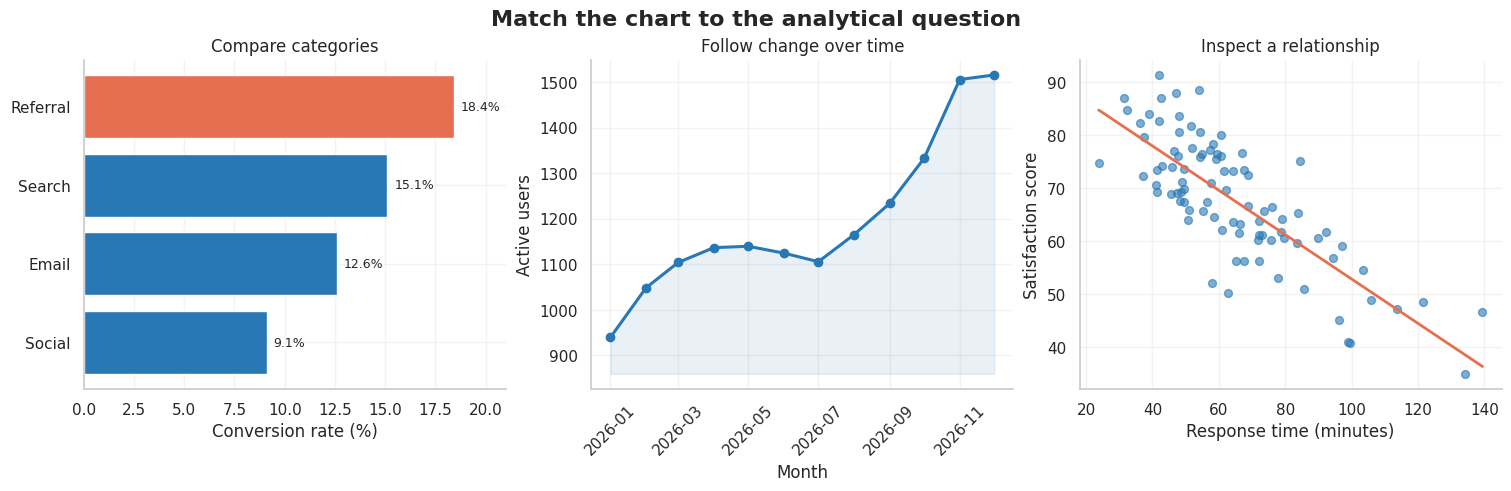

Write Python code to recreate this figure.
"""Create the reproducible chart-choice figure for DVP Chapter 01.

The script uses a fixed random seed and synthetic data, so it requires no
external downloads. Run it from the repository root:

    python scripts/python/01-chart-choice-workbench.py
"""

from pathlib import Path

import matplotlib.pyplot as plt
import numpy as np
import pandas as pd
import seaborn as sns


SEED = 20260806
OUTPUT_PATH = Path("results/figures/01-chart-choice-workbench.png")


def build_example_data() -> tuple[pd.DataFrame, pd.DataFrame, pd.DataFrame]:
    """Return small datasets representing comparison, trend, and relationship."""
    rng = np.random.default_rng(SEED)

    comparison = pd.DataFrame(
        {
            "channel": ["Referral", "Search", "Email", "Social"],
            "conversion_rate": [0.184, 0.151, 0.126, 0.091],
        }
    ).sort_values("conversion_rate")

    dates = pd.date_range("2026-01-01", periods=12, freq="MS")
    trend = pd.DataFrame(
        {
            "month": dates,
            "active_users": 920
            + np.arange(12) * 47
            + 90 * np.sin(np.linspace(0, 2.5 * np.pi, 12))
            + rng.normal(0, 22, 12),
        }
    )

    sample_size = 90
    response_time = rng.gamma(shape=4.2, scale=13.0, size=sample_size) + 15
    satisfaction = 96 - 0.43 * response_time + rng.normal(0, 7, sample_size)
    relationship = pd.DataFrame(
        {
            "response_time": response_time,
            "satisfaction": np.clip(satisfaction, 35, 100),
        }
    )
    return comparison, trend, relationship


def create_figure() -> None:
    """Render three questions with chart forms suited to their analytical task."""
    comparison, trend, relationship = build_example_data()
    sns.set_theme(style="whitegrid", context="notebook")

    fig, axes = plt.subplots(1, 3, figsize=(15, 4.8), constrained_layout=True)
    accent = "#2878B5"
    highlight = "#E76F51"

    colors = [accent] * (len(comparison) - 1) + [highlight]
    axes[0].barh(
        comparison["channel"], comparison["conversion_rate"] * 100, color=colors
    )
    axes[0].set(
        title="Compare categories",
        xlabel="Conversion rate (%)",
        ylabel="",
        xlim=(0, 21),
    )
    for index, value in enumerate(comparison["conversion_rate"] * 100):
        axes[0].text(value + 0.35, index, f"{value:.1f}%", va="center", fontsize=9)

    axes[1].plot(
        trend["month"], trend["active_users"], color=accent, marker="o", linewidth=2.2
    )
    axes[1].fill_between(
        trend["month"], trend["active_users"], trend["active_users"].min() - 80,
        color=accent, alpha=0.10
    )
    axes[1].set(title="Follow change over time", xlabel="Month", ylabel="Active users")
    axes[1].tick_params(axis="x", rotation=45)

    sns.regplot(
        data=relationship,
        x="response_time",
        y="satisfaction",
        ax=axes[2],
        scatter_kws={"alpha": 0.60, "s": 32, "color": accent},
        line_kws={"color": highlight, "linewidth": 2},
        ci=None,
    )
    axes[2].set(
        title="Inspect a relationship",
        xlabel="Response time (minutes)",
        ylabel="Satisfaction score",
    )

    for ax in axes:
        ax.spines[["top", "right"]].set_visible(False)
        ax.grid(axis="both", alpha=0.22)

    fig.suptitle(
        "Match the chart to the analytical question",
        fontsize=16,
        fontweight="bold",
    )
    OUTPUT_PATH.parent.mkdir(parents=True, exist_ok=True)
    fig.savefig(OUTPUT_PATH, dpi=180, bbox_inches="tight", facecolor="white")
    plt.close(fig)
    print(f"Saved {OUTPUT_PATH}")


if __name__ == "__main__":
    create_figure()
